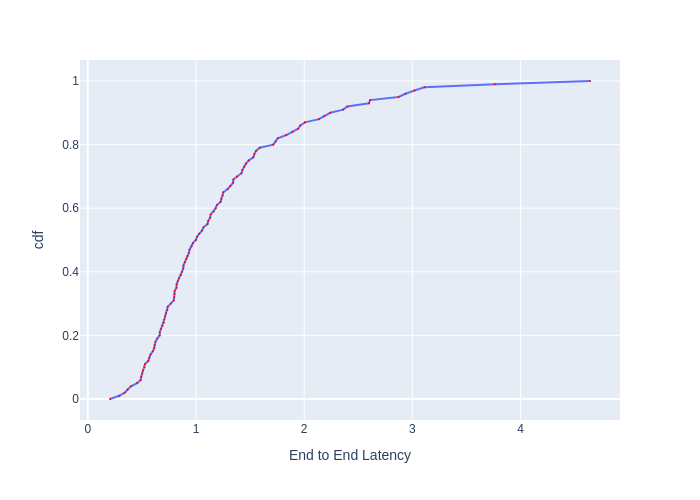

The data file committed next to this chart (first rows):
, cdf, End to End Latency
0, 0.0, 0.2054
1, 0.01, 0.2914
2, 0.02, 0.3406
3, 0.03, 0.3675
4, 0.04, 0.3989
5, 0.05, 0.4561
6, 0.06, 0.4892
7, 0.07, 0.4941
8, 0.08, 0.5021
9, 0.09, 0.5102
10, 0.1, 0.5247
11, 0.11, 0.5289
12, 0.12, 0.5593
13, 0.13, 0.5684
14, 0.14, 0.5798
15, 0.15, 0.6011
16, 0.16, 0.6145
17, 0.17, 0.6182
18, 0.18, 0.6256
19, 0.19, 0.6421
20, 0.2, 0.6643
21, 0.21, 0.6656
22, 0.22, 0.6764
23, 0.23, 0.69
24, 0.24, 0.7026
25, 0.25, 0.7068
26, 0.26, 0.7153
27, 0.27, 0.7225
28, 0.28, 0.7357
29, 0.29, 0.7386
30, 0.3, 0.7672
31, 0.31, 0.7937
32, 0.32, 0.7985
33, 0.33, 0.8017
34, 0.34, 0.8033
35, 0.35, 0.8195
36, 0.36, 0.8212
37, 0.37, 0.8311
38, 0.38, 0.8428
39, 0.39, 0.8616
40, 0.4, 0.872
41, 0.41, 0.8825
42, 0.42, 0.8843
43, 0.43, 0.8967
44, 0.44, 0.9112
45, 0.45, 0.9222
46, 0.46, 0.9352
47, 0.47, 0.9408
48, 0.48, 0.9598
49, 0.49, 0.9714
50, 0.5, 0.999
51, 0.51, 1.009
52, 0.52, 1.031
53, 0.53, 1.057
54, 0.54, 1.069
55, 0.55, 1.106
56, 0.56, 1.113
57, 0.57, 1.131
58, 0.58, 1.135
59, 0.59, 1.163
... 41 more rows
